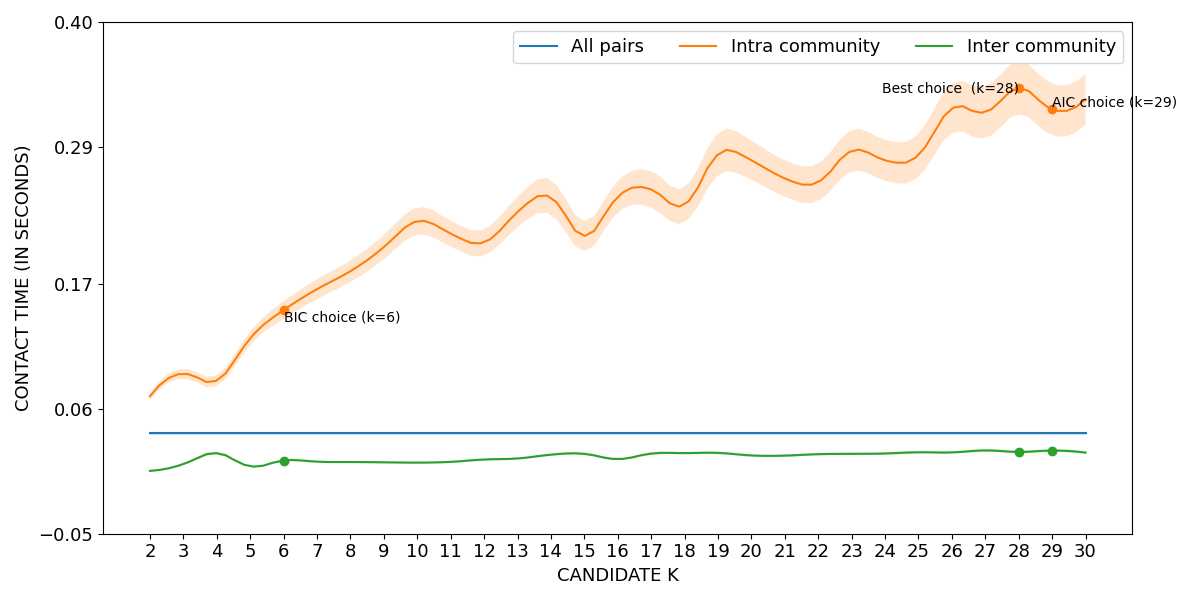

Values plotted in this chart, from the file beside it:
curve, all_pairs, k=2|intra_community, k=3|intra_community, k=4|intra_community, k=5|intra_community, k=6|intra_community, k=7|intra_community, k=8|intra_community, k=9|intra_community, k=10|intra_community, k=11|intra_community, k=12|intra_community, k=13|intra_community, k=14|intra_community, k=15|intra_community, k=16|intra_community, k=17|intra_community, k=18|intra_community, k=19|intra_community, k=20|intra_community, k=21|intra_community, k=22|intra_community, k=23|intra_community
lower, 0.03659, 0.06774, 0.08631, 0.07995, 0.1158, 0.1389, 0.1563, 0.1713, 0.1914, 0.2129, 0.2025, 0.1947, 0.2195, 0.2304, 0.1987, 0.2324, 0.2367, 0.2239, 0.2651, 0.2612, 0.2464, 0.2428, 0.2684
mean, 0.03821, 0.07089, 0.09076, 0.0847, 0.1218, 0.1467, 0.1651, 0.1809, 0.2021, 0.2249, 0.214, 0.2062, 0.233, 0.2457, 0.2119, 0.2462, 0.2527, 0.2393, 0.2836, 0.2785, 0.2624, 0.2592, 0.2867
upper, 0.03984, 0.07404, 0.09521, 0.08945, 0.1278, 0.1545, 0.1738, 0.1904, 0.2127, 0.2369, 0.2254, 0.2177, 0.2464, 0.261, 0.2251, 0.2601, 0.2688, 0.2547, 0.3022, 0.2957, 0.2784, 0.2757, 0.305
